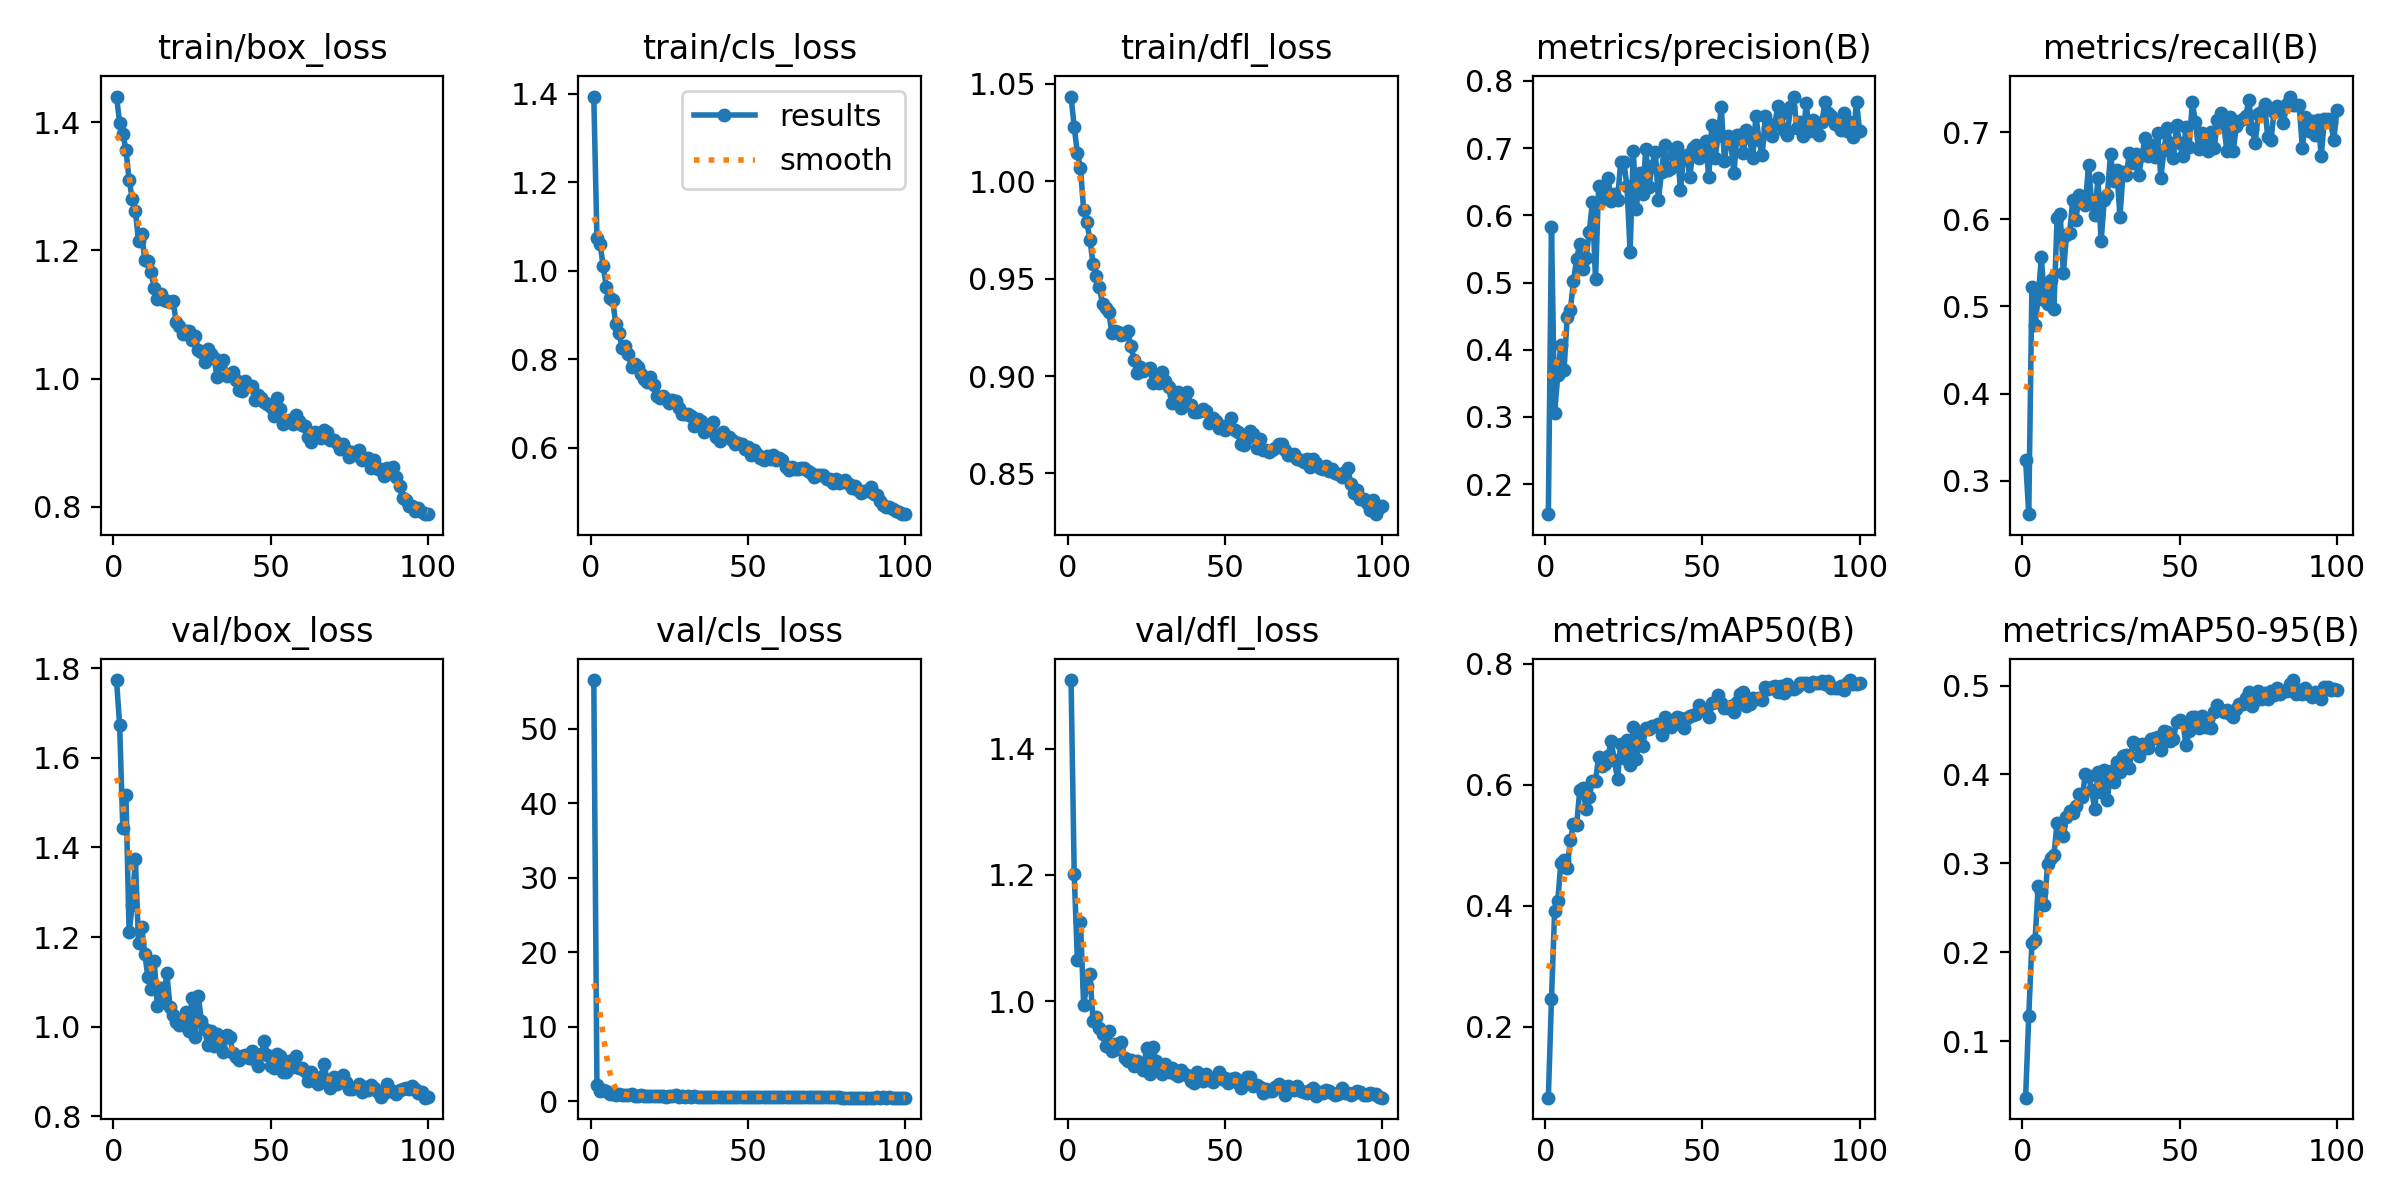

The file beside this chart, header and first rows:
epoch, time, train/box_loss, train/cls_loss, train/dfl_loss, metrics/precision(B), metrics/recall(B), metrics/mAP50(B), metrics/mAP50-95(B), val/box_loss, val/cls_loss, val/dfl_loss, lr/pg0, lr/pg1, lr/pg2
1, 22.52, 1.44, 1.394, 1.044, 0.1554, 0.3237, 0.08229, 0.03629, 1.773, 56.55, 1.508, 0.00165, 0.00165, 0.06865
2, 40.2, 1.399, 1.075, 1.028, 0.5826, 0.2614, 0.2461, 0.1283, 1.672, 2.178, 1.201, 0.003287, 0.003287, 0.03695
3, 57.37, 1.382, 1.06, 1.015, 0.3058, 0.5228, 0.3904, 0.2102, 1.443, 1.446, 1.066, 0.004894, 0.004894, 0.005224
4, 74.45, 1.357, 1.011, 1.007, 0.3623, 0.4791, 0.4084, 0.2134, 1.517, 1.58, 1.125, 0.004865, 0.004865, 0.004865
5, 91.74, 1.311, 0.9633, 0.9852, 0.4077, 0.51, 0.4711, 0.2749, 1.21, 1.422, 0.9944, 0.00482, 0.00482, 0.00482
6, 108.7, 1.28, 0.9379, 0.9793, 0.3703, 0.5564, 0.4758, 0.2676, 1.271, 1.004, 1.025, 0.004775, 0.004775, 0.004775
7, 125.7, 1.262, 0.9332, 0.9701, 0.4489, 0.5074, 0.4623, 0.2527, 1.375, 1.044, 1.043, 0.00473, 0.00473, 0.00473
8, 142.8, 1.214, 0.879, 0.9576, 0.4594, 0.5028, 0.5083, 0.2997, 1.187, 0.9174, 0.9681, 0.004685, 0.004685, 0.004685
9, 159.9, 1.226, 0.8603, 0.9512, 0.5017, 0.5304, 0.5348, 0.3061, 1.222, 1.045, 0.9748, 0.00464, 0.00464, 0.00464
10, 177.3, 1.185, 0.8255, 0.9458, 0.5356, 0.4971, 0.5335, 0.309, 1.161, 0.8783, 0.9583, 0.004595, 0.004595, 0.004595
11, 194.4, 1.183, 0.8293, 0.9369, 0.5576, 0.6013, 0.5916, 0.3458, 1.11, 0.8076, 0.9487, 0.00455, 0.00455, 0.00455
12, 211.6, 1.166, 0.8117, 0.9348, 0.52, 0.6065, 0.5942, 0.3417, 1.085, 0.8544, 0.9294, 0.004505, 0.004505, 0.004505
13, 228.9, 1.141, 0.7818, 0.9327, 0.5368, 0.5383, 0.5594, 0.3312, 1.146, 0.9641, 0.9534, 0.00446, 0.00446, 0.00446
14, 246, 1.125, 0.7886, 0.922, 0.5751, 0.5818, 0.5801, 0.3518, 1.046, 0.7866, 0.922, 0.004415, 0.004415, 0.004415
15, 263, 1.132, 0.7829, 0.9233, 0.6192, 0.5847, 0.606, 0.3585, 1.087, 0.7796, 0.932, 0.00437, 0.00437, 0.00437
16, 280.1, 1.123, 0.7677, 0.9224, 0.5046, 0.6223, 0.6066, 0.3564, 1.064, 0.8556, 0.9243, 0.004325, 0.004325, 0.004325
17, 297.3, 1.121, 0.7562, 0.9211, 0.6435, 0.5997, 0.6462, 0.3643, 1.12, 0.7483, 0.9354, 0.00428, 0.00428, 0.00428
18, 314.9, 1.12, 0.7494, 0.9216, 0.6244, 0.6277, 0.6316, 0.3781, 1.045, 0.7322, 0.9103, 0.004235, 0.004235, 0.004235
19, 332.1, 1.121, 0.7599, 0.9231, 0.6375, 0.6241, 0.6344, 0.374, 1.026, 0.7104, 0.9063, 0.00419, 0.00419, 0.00419
20, 349.2, 1.088, 0.7421, 0.9157, 0.6558, 0.6164, 0.6483, 0.4006, 1.011, 0.6943, 0.9075, 0.004145, 0.004145, 0.004145
21, 366.5, 1.081, 0.7172, 0.9085, 0.6213, 0.663, 0.6722, 0.3986, 1.003, 0.701, 0.8972, 0.0041, 0.0041, 0.0041
22, 383.5, 1.07, 0.7117, 0.9013, 0.6315, 0.619, 0.6405, 0.382, 1.003, 0.696, 0.9058, 0.004055, 0.004055, 0.004055
23, 401, 1.074, 0.7174, 0.9046, 0.6227, 0.6048, 0.6094, 0.3605, 1.032, 0.7368, 0.9011, 0.00401, 0.00401, 0.00401
24, 418.3, 1.075, 0.71, 0.9025, 0.679, 0.6472, 0.6677, 0.4029, 0.9894, 0.6628, 0.8908, 0.003965, 0.003965, 0.003965
25, 435.5, 1.06, 0.7021, 0.9034, 0.679, 0.5747, 0.6451, 0.38, 1.065, 0.7264, 0.9257, 0.00392, 0.00392, 0.00392
26, 452.6, 1.067, 0.7086, 0.904, 0.6435, 0.6218, 0.6748, 0.4045, 0.9762, 0.6918, 0.8855, 0.003875, 0.003875, 0.003875
27, 469.8, 1.044, 0.7044, 0.8966, 0.5453, 0.6284, 0.6332, 0.3715, 1.069, 0.8446, 0.928, 0.00383, 0.00383, 0.00383
28, 487, 1.042, 0.6908, 0.8998, 0.6953, 0.6753, 0.6957, 0.4035, 1.013, 0.6696, 0.9052, 0.003785, 0.003785, 0.003785
29, 504.2, 1.026, 0.6761, 0.8965, 0.6095, 0.6441, 0.6429, 0.3914, 0.9938, 0.6743, 0.8965, 0.00374, 0.00374, 0.00374
30, 521.4, 1.046, 0.6772, 0.902, 0.6628, 0.6573, 0.6854, 0.414, 0.96, 0.659, 0.8847, 0.003695, 0.003695, 0.003695
31, 538.5, 1.039, 0.6772, 0.8976, 0.6323, 0.6028, 0.6647, 0.4022, 0.99, 0.684, 0.9014, 0.00365, 0.00365, 0.00365
32, 555.8, 1.032, 0.6725, 0.8942, 0.6992, 0.6548, 0.694, 0.4207, 0.9572, 0.6445, 0.8887, 0.003605, 0.003605, 0.003605
33, 572.9, 1.002, 0.6489, 0.8862, 0.6425, 0.6511, 0.6917, 0.4223, 0.9836, 0.6949, 0.895, 0.00356, 0.00356, 0.00356
34, 590.1, 1.023, 0.6645, 0.8891, 0.674, 0.6758, 0.697, 0.4068, 0.9748, 0.6593, 0.8844, 0.003515, 0.003515, 0.003515
35, 607.1, 1.029, 0.6594, 0.8916, 0.6946, 0.6652, 0.6971, 0.4364, 0.9444, 0.6359, 0.8813, 0.00347, 0.00347, 0.00347
36, 624.4, 1.005, 0.635, 0.8836, 0.6233, 0.6754, 0.7008, 0.4347, 0.9804, 0.6451, 0.891, 0.003425, 0.003425, 0.003425
37, 641.5, 1.006, 0.6405, 0.8861, 0.6646, 0.6511, 0.6818, 0.4204, 0.9771, 0.6443, 0.8847, 0.00338, 0.00338, 0.00338
38, 658.7, 1.011, 0.65, 0.8917, 0.7043, 0.6737, 0.7115, 0.4345, 0.9412, 0.6286, 0.8832, 0.003335, 0.003335, 0.003335
39, 675.9, 0.9976, 0.6579, 0.8851, 0.6679, 0.6933, 0.707, 0.4314, 0.9314, 0.6608, 0.8742, 0.00329, 0.00329, 0.00329
40, 693.3, 0.983, 0.6246, 0.8814, 0.6702, 0.6733, 0.6953, 0.4297, 0.9248, 0.6101, 0.8706, 0.003245, 0.003245, 0.003245
41, 710.4, 0.9813, 0.6158, 0.8815, 0.69, 0.6855, 0.7072, 0.4398, 0.9348, 0.6298, 0.8876, 0.0032, 0.0032, 0.0032
42, 727.6, 0.9964, 0.6354, 0.8822, 0.7011, 0.6721, 0.7122, 0.4406, 0.9357, 0.6207, 0.8805, 0.003155, 0.003155, 0.003155
43, 744.8, 0.988, 0.6255, 0.8829, 0.6372, 0.6996, 0.7112, 0.4417, 0.9294, 0.626, 0.8737, 0.00311, 0.00311, 0.00311
44, 761.9, 0.9878, 0.6239, 0.8819, 0.6874, 0.6481, 0.6944, 0.4272, 0.945, 0.6495, 0.8849, 0.003065, 0.003065, 0.003065
45, 779.2, 0.9673, 0.618, 0.8761, 0.69, 0.6796, 0.711, 0.4488, 0.9252, 0.6106, 0.8751, 0.00302, 0.00302, 0.00302
46, 796.3, 0.974, 0.6085, 0.8783, 0.6571, 0.7056, 0.7145, 0.4479, 0.9133, 0.6008, 0.8719, 0.002975, 0.002975, 0.002975
47, 813.5, 0.9703, 0.6117, 0.8769, 0.6999, 0.6884, 0.7148, 0.437, 0.9381, 0.6145, 0.8779, 0.00293, 0.00293, 0.00293
48, 830.8, 0.9635, 0.6083, 0.8736, 0.7048, 0.6705, 0.7172, 0.44, 0.9678, 0.6214, 0.8881, 0.002885, 0.002885, 0.002885
49, 848.2, 0.9609, 0.5962, 0.8745, 0.6853, 0.7081, 0.7325, 0.4595, 0.9362, 0.6079, 0.8763, 0.00284, 0.00284, 0.00284
50, 865.3, 0.9562, 0.6019, 0.8725, 0.6988, 0.6874, 0.726, 0.4611, 0.9126, 0.5761, 0.8792, 0.002795, 0.002795, 0.002795
51, 882.6, 0.9423, 0.5837, 0.8733, 0.7108, 0.673, 0.7235, 0.4585, 0.9077, 0.587, 0.8711, 0.00275, 0.00275, 0.00275
52, 899.9, 0.9696, 0.5941, 0.8783, 0.6565, 0.7063, 0.7116, 0.433, 0.9389, 0.6514, 0.8776, 0.002705, 0.002705, 0.002705
53, 917.6, 0.953, 0.5858, 0.8722, 0.7339, 0.6836, 0.7357, 0.4487, 0.9342, 0.5796, 0.8783, 0.00266, 0.00266, 0.00266
54, 934.8, 0.9289, 0.5764, 0.8712, 0.6851, 0.7346, 0.7372, 0.4642, 0.8994, 0.5869, 0.8711, 0.002615, 0.002615, 0.002615
55, 952, 0.9318, 0.5724, 0.8652, 0.7187, 0.7121, 0.7482, 0.465, 0.8982, 0.5656, 0.863, 0.00257, 0.00257, 0.00257
56, 969.3, 0.9359, 0.5802, 0.8643, 0.7605, 0.6805, 0.7356, 0.4525, 0.923, 0.5836, 0.8719, 0.002525, 0.002525, 0.002525
57, 986.7, 0.9294, 0.5734, 0.868, 0.681, 0.6989, 0.7269, 0.4656, 0.9099, 0.562, 0.8803, 0.00248, 0.00248, 0.00248
58, 1004, 0.9426, 0.5839, 0.8717, 0.7178, 0.686, 0.7275, 0.4535, 0.9342, 0.5829, 0.8799, 0.002435, 0.002435, 0.002435
59, 1021, 0.9341, 0.5731, 0.8702, 0.7095, 0.6786, 0.7308, 0.4537, 0.9084, 0.5816, 0.8666, 0.00239, 0.00239, 0.00239
60, 1038, 0.9278, 0.5761, 0.8633, 0.6623, 0.7005, 0.7199, 0.4526, 0.907, 0.5803, 0.868, 0.002345, 0.002345, 0.002345
... 40 more rows
